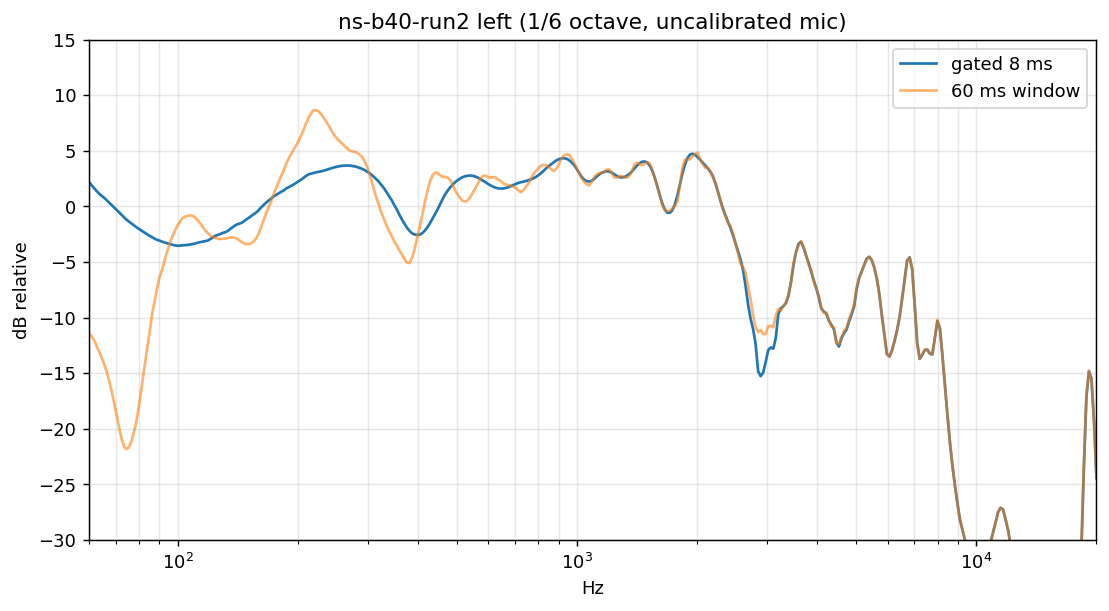

Source data for this figure (header and first rows):
freq_hz, gated_db, long_db (1/6 octave, relative to the 0.5-4 kHz mean)
6.000000000000000000e+01, 2.198320550948412944e+00, -1.137626905264924559e+01
6.087994546880344870e+01, 1.908115601092418956e+00, -1.165821352653435738e+01
6.177279600474133048e+01, 1.641257533699185700e+00, -1.203703964832831375e+01
6.267874087040286213e+01, 1.385443681278498929e+00, -1.253575968088078341e+01
6.359797210405646695e+01, 1.140913759345803413e+00, -1.305024655245822274e+01
6.453068456035734357e+01, 9.615156834598650448e-01, -1.359191438408420893e+01
6.547707595165182681e+01, 7.699893623718239155e-01, -1.418404689272766817e+01
6.643734688988774906e+01, 5.531863112259891579e-01, -1.484622612664696462e+01
6.741170092913907297e+01, 3.351933570764948911e-01, -1.568898345738909583e+01
6.840034460875456546e+01, 1.181483122283104592e-01, -1.664775854072714267e+01
6.940348749713899679e+01, -1.063304895644137105e-01, -1.770803147446992298e+01
7.042134223617672717e+01, -3.351290941403028967e-01, -1.884339523543971140e+01
7.145412458630640629e+01, -5.627403644276434136e-01, -1.997304010550112352e+01
7.250205347225703179e+01, -7.938716850351319465e-01, -2.099418894917515743e+01
7.356535102945463223e+01, -1.011154681909044228e+00, -2.163379644418307990e+01
7.464424265110969259e+01, -1.223172598340784845e+00, -2.181882497540341959e+01
7.573895703599484364e+01, -1.397304669212275030e+00, -2.158588891860241077e+01
7.684972623692351590e+01, -1.562051299190226672e+00, -2.097776017888785205e+01
7.797678570993961955e+01, -1.739794352780808850e+00, -2.012015161580189115e+01
7.912037436422826886e+01, -1.910803005538912913e+00, -1.907641130488692838e+01
8.028073461275884881e+01, -2.062581972631100768e+00, -1.759980061723003431e+01
8.145811242367062732e+01, -2.212283799813274499e+00, -1.598730626236985941e+01
8.265275737241213960e+01, -2.359819905203821122e+00, -1.436104065817807296e+01
8.386492269464488913e+01, -2.504949784981551630e+00, -1.281274582945311735e+01
8.509486533992330237e+01, -2.649551157959532333e+00, -1.136637647813156704e+01
8.634284602616168058e+01, -2.765847507181497633e+00, -9.692673253743439687e+00
8.760912929490025647e+01, -2.905586783767279968e+00, -8.465461629797012222e+00
8.889398356738129792e+01, -3.016722408255908761e+00, -7.356296785036168018e+00
9.019768120144806289e+01, -3.084251764413103558e+00, -6.305344892055000372e+00
9.152049854927788886e+01, -3.181901216929507115e+00, -5.682388026356729682e+00
9.286271601596237701e+01, -3.250814584952909314e+00, -4.817434712906912608e+00
9.422461811894616801e+01, -3.319696846464793794e+00, -4.034630173187824909e+00
9.560649354833782354e+01, -3.385011736372316449e+00, -3.343950888489121809e+00
9.700863522810524842e+01, -3.451343572181784225e+00, -2.749332322121556871e+00
9.843134037816821547e+01, -3.500998585642893346e+00, -2.198394651661622845e+00
9.987491057740186307e+01, -3.538139003468405264e+00, -1.727203542876697639e+00
1.013396518275641114e+02, -3.528324896552508250e+00, -1.364218898396895696e+00
1.028258746181605119e+02, -3.500398126038749780e+00, -1.077482262510851996e+00
1.043338939922604283e+02, -3.485863375980954970e+00, -9.235896530988938480e-01
1.058640296132789160e+02, -3.471095057918002880e+00, -8.511080554184822233e-01
1.074166058327368916e+02, -3.430861497524666959e+00, -8.093012540576438596e-01
1.089919517590162741e+02, -3.387401606198793047e+00, -8.547169648966317368e-01
1.105904013271227910e+02, -3.349166780530090648e+00, -9.907221309256293296e-01
1.122122933694720643e+02, -3.264923967279745654e+00, -1.243998379451806358e+00
1.138579716877138992e+02, -3.218817425682775735e+00, -1.519635201534850211e+00
1.155277851256096966e+02, -3.171494526194386765e+00, -1.832781672481932134e+00
1.172220876429793464e+02, -3.122135352067836322e+00, -2.155664248447173748e+00
1.189412383907313568e+02, -3.078844943216317631e+00, -2.395316507020648800e+00
1.206856017869945958e+02, -2.943071893830239816e+00, -2.594356241410242347e+00
1.224555475943659815e+02, -2.803563606406580533e+00, -2.741718349898178531e+00
1.242514509982911051e+02, -2.650855243488290824e+00, -2.831746865148552672e+00
1.260736926865944412e+02, -2.570781032577453828e+00, -2.907829190310721401e+00
1.279226589301758992e+02, -2.487505227562376575e+00, -2.929093596518477227e+00
1.297987416648908550e+02, -2.387784383918564401e+00, -2.900475668016984088e+00
1.317023385746308861e+02, -2.320401708657726658e+00, -2.885751074190409327e+00
1.336338531756236137e+02, -2.207576642461621219e+00, -2.848425406269054605e+00
1.355936949019675524e+02, -2.018119825184040650e+00, -2.800601174680640071e+00
1.375822791924225896e+02, -1.859219439555445774e+00, -2.797936489632967039e+00
1.396000275784729752e+02, -1.698475122956381256e+00, -2.839533668905293240e+00
1.416473677736815375e+02, -1.586822185144022512e+00, -2.969467071544908521e+00
... 340 more rows
